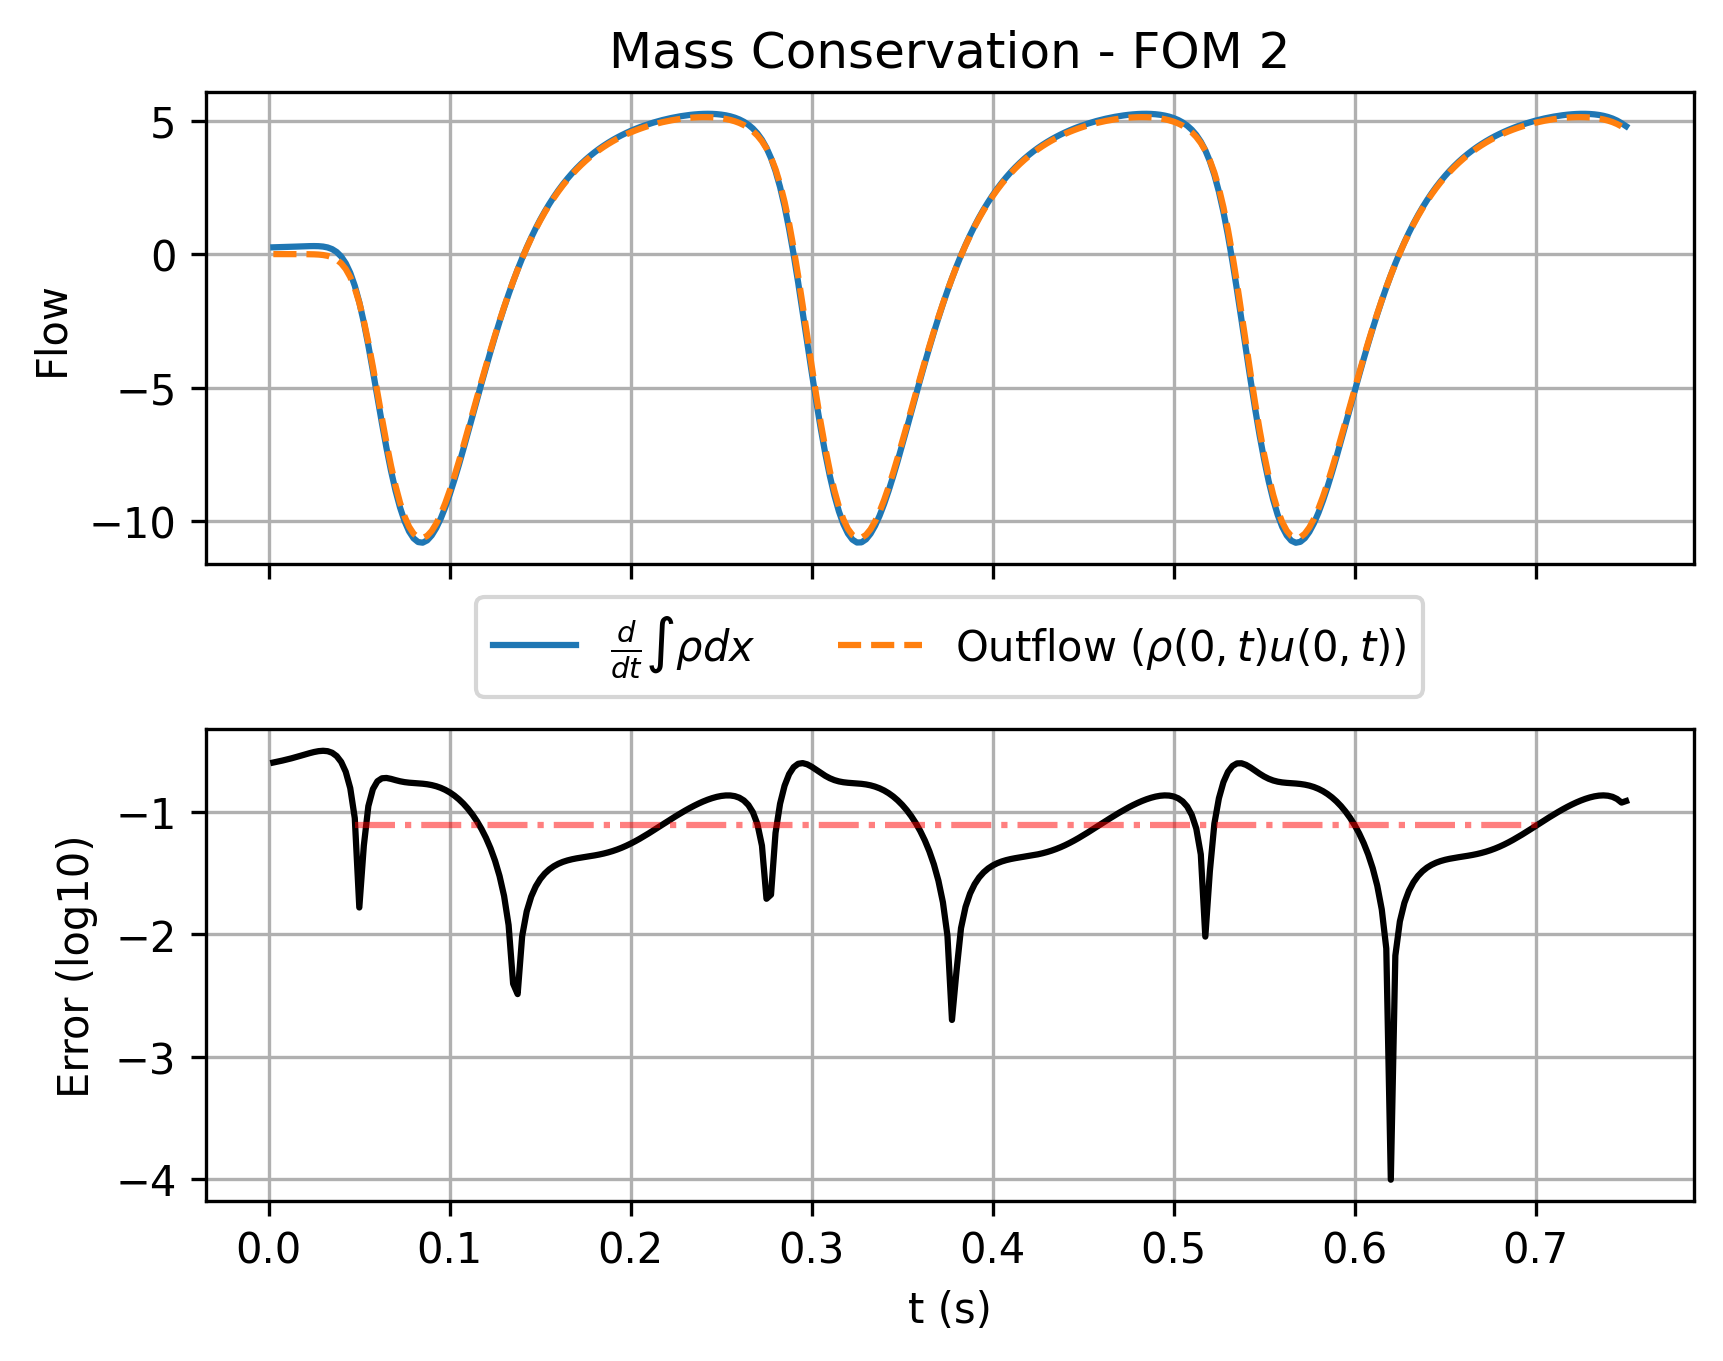

The file beside this chart, header and first rows:
, which, timesteps, mass, mass_change, outflow
0, fom, 0.0025, 1.001, 0.254, 1.9014442466211525e-06
1, fom, 0.005, 1.001, 0.2586, -1.062288045421792e-05
2, fom, 0.0075, 1.002, 0.2634, -5.482771747060439e-05
3, fom, 0.01, 1.003, 0.2687, -0.0001505
4, fom, 0.0125, 1.003, 0.2744, -0.0003251
5, fom, 0.015, 1.004, 0.2806, -0.0006295
6, fom, 0.0175, 1.005, 0.2871, -0.001177
7, fom, 0.02, 1.005, 0.2933, -0.002233
8, fom, 0.0225, 1.006, 0.2984, -0.004376
9, fom, 0.025, 1.007, 0.3006, -0.008781
10, fom, 0.0275, 1.008, 0.2969, -0.01763
11, fom, 0.03, 1.008, 0.2821, -0.03465
12, fom, 0.0325, 1.009, 0.2485, -0.06576
13, fom, 0.035, 1.01, 0.1854, -0.1197
14, fom, 0.0375, 1.01, 0.07803, -0.2087
15, fom, 0.04, 1.01, -0.09179, -0.3485
16, fom, 0.0425, 1.01, -0.3451, -0.5585
17, fom, 0.045, 1.008, -0.7038, -0.8605
18, fom, 0.0475, 1.006, -1.187, -1.276
19, fom, 0.05, 1.002, -1.805, -1.822
20, fom, 0.0525, 0.997, -2.557, -2.504
21, fom, 0.055, 0.9896, -3.424, -3.313
22, fom, 0.0575, 0.9798, -4.372, -4.219
23, fom, 0.06, 0.9677, -5.358, -5.179
24, fom, 0.0625, 0.9531, -6.335, -6.146
25, fom, 0.065, 0.936, -7.263, -7.073
26, fom, 0.0675, 0.9167, -8.112, -7.925
27, fom, 0.07, 0.8955, -8.859, -8.677
28, fom, 0.0725, 0.8724, -9.493, -9.314
29, fom, 0.075, 0.848, -10, -9.828
30, fom, 0.0775, 0.8224, -10.39, -10.22
31, fom, 0.08, 0.7961, -10.65, -10.48
32, fom, 0.0825, 0.7692, -10.79, -10.62
33, fom, 0.085, 0.7421, -10.81, -10.64
34, fom, 0.0875, 0.7151, -10.73, -10.56
35, fom, 0.09, 0.6885, -10.54, -10.37
36, fom, 0.0925, 0.6624, -10.26, -10.1
37, fom, 0.095, 0.6371, -9.908, -9.75
38, fom, 0.0975, 0.6129, -9.483, -9.331
39, fom, 0.1, 0.5897, -9, -8.855
40, fom, 0.1025, 0.5679, -8.47, -8.333
41, fom, 0.105, 0.5474, -7.904, -7.776
42, fom, 0.1075, 0.5284, -7.311, -7.194
43, fom, 0.11, 0.5108, -6.701, -6.595
44, fom, 0.1125, 0.4948, -6.083, -5.987
45, fom, 0.115, 0.4804, -5.462, -5.378
46, fom, 0.1175, 0.4675, -4.847, -4.774
47, fom, 0.12, 0.4562, -4.243, -4.181
48, fom, 0.1225, 0.4463, -3.653, -3.602
49, fom, 0.125, 0.4379, -3.081, -3.041
50, fom, 0.1275, 0.4309, -2.532, -2.502
51, fom, 0.13, 0.4253, -2.005, -1.985
52, fom, 0.1325, 0.4209, -1.504, -1.492
53, fom, 0.135, 0.4177, -1.028, -1.024
54, fom, 0.1375, 0.4157, -0.578, -0.5813
55, fom, 0.14, 0.4148, -0.1542, -0.164
56, fom, 0.1425, 0.415, 0.2439, 0.2285
57, fom, 0.145, 0.4161, 0.6171, 0.5967
58, fom, 0.1475, 0.4181, 0.9662, 0.9415
59, fom, 0.15, 0.4209, 1.292, 1.264
... 240 more rows
